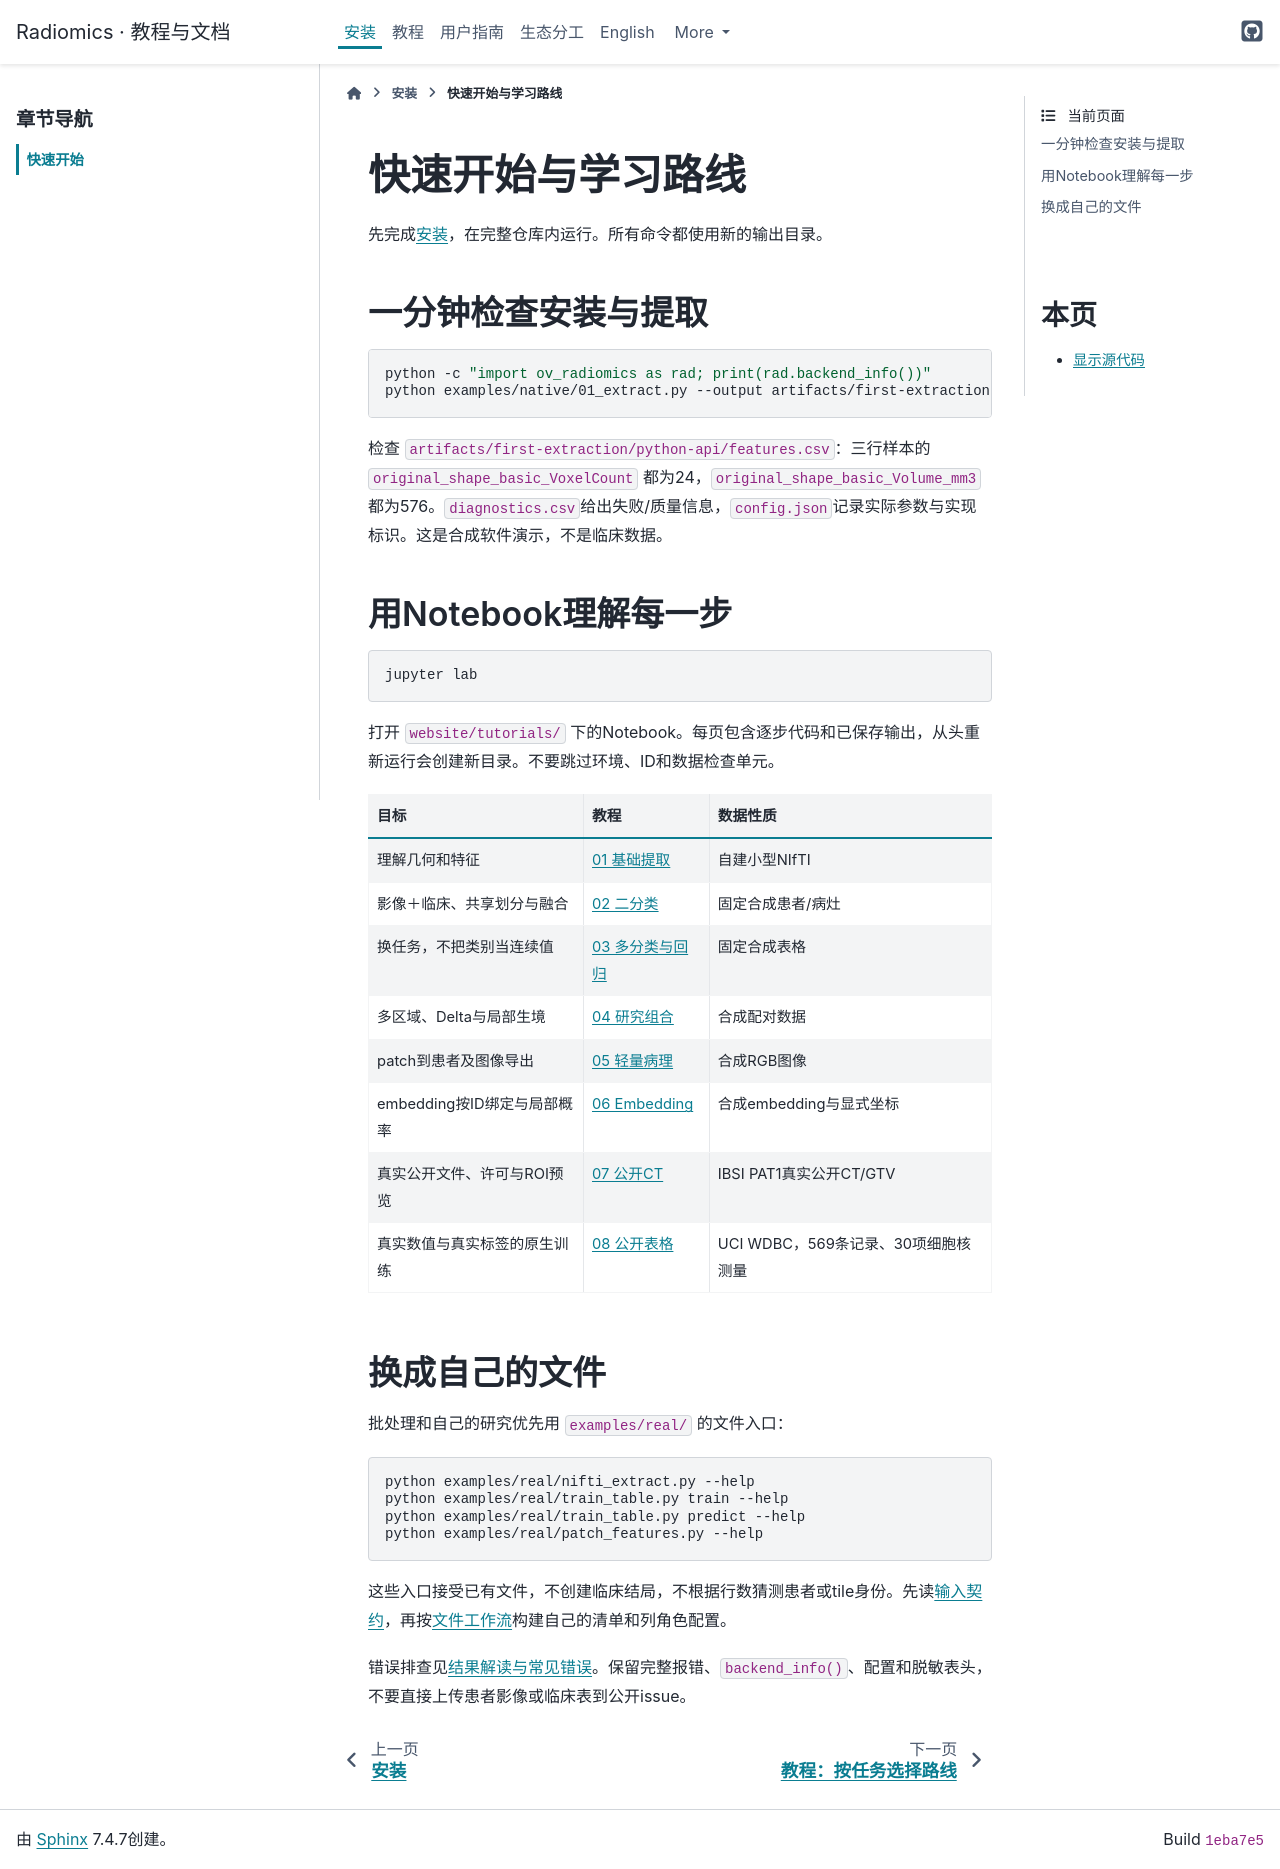

repository: hurry060215-tech/radiomics · page: quickstart.html · generator: sphinx

# 快速开始与学习路线

先完成[安装](installation.md)，在完整仓库内运行。所有命令都使用新的输出目录。

## 一分钟检查安装与提取

```bash
python -c "import ov_radiomics as rad; print(rad.backend_info())"
python examples/native/01_extract.py --output artifacts/first-extraction
```

检查 `artifacts/first-extraction/python-api/features.csv`：三行样本的 `original_shape_basic_VoxelCount` 都为24，`original_shape_basic_Volume_mm3` 都为576。`diagnostics.csv`给出失败/质量信息，`config.json`记录实际参数与实现标识。这是合成软件演示，不是临床数据。

## 用Notebook理解每一步

```bash
jupyter lab
```

打开 `website/tutorials/` 下的Notebook。每页包含逐步代码和已保存输出，从头重新运行会创建新目录。不要跳过环境、ID和数据检查单元。

| 目标 | 教程 | 数据性质 |
|---|---|---|
| 理解几何和特征 | [01 基础提取](tutorials/01_extract.ipynb) | 自建小型NIfTI |
| 影像＋临床、共享划分与融合 | [02 二分类](tutorials/02_image_clinical_binary.ipynb) | 固定合成患者/病灶 |
| 换任务，不把类别当连续值 | [03 多分类与回归](tutorials/03_multiclass_regression.ipynb) | 固定合成表格 |
| 多区域、Delta与局部生境 | [04 研究组合](tutorials/04_regions_delta_habitat.ipynb) | 合成配对数据 |
| patch到患者及图像导出 | [05 轻量病理](tutorials/05_patch_patient.ipynb) | 合成RGB图像 |
| embedding按ID绑定与局部概率 | [06 Embedding](tutorials/06_embedding_overlay.ipynb) | 合成embedding与显式坐标 |
| 真实公开文件、许可与ROI预览 | [07 公开CT](tutorials/07_public_ct.ipynb) | IBSI PAT1真实公开CT/GTV |
| 真实数值与真实标签的原生训练 | [08 公开表格](tutorials/08_public_tabular.ipynb) | UCI WDBC，569条记录、30项细胞核测量 |

## 换成自己的文件

批处理和自己的研究优先用 `examples/real/` 的文件入口：

```bash
python examples/real/nifti_extract.py --help
python examples/real/train_table.py train --help
python examples/real/train_table.py predict --help
python examples/real/patch_features.py --help
```

这些入口接受已有文件，不创建临床结局，不根据行数猜测患者或tile身份。先读[输入契约](reference/user-guide/input-contracts.md)，再按[文件工作流](reference/user-guide/file-workflows.md)构建自己的清单和列角色配置。

错误排查见[结果解读与常见错误](reference/user-guide/results-and-errors.md)。保留完整报错、`backend_info()`、配置和脱敏表头，不要直接上传患者影像或临床表到公开issue。
